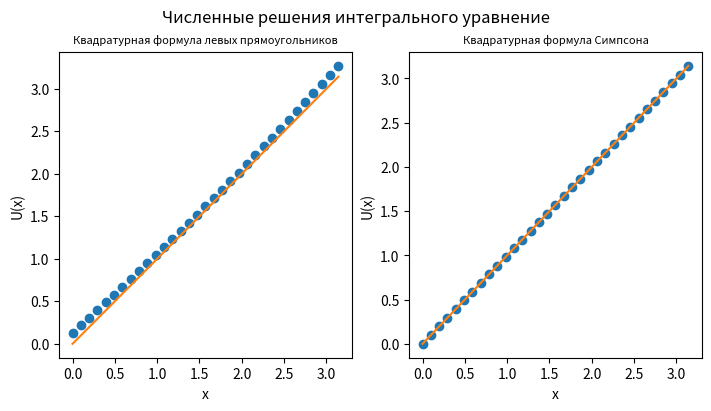

This figure's Python source:
from math import *
import matplotlib.pyplot as plt
import sys


def kernel(x, s):
    return s + sin(x)


def test(x):
    return [*map(lambda x: x, x)]


def f(x):
    return [*map(lambda x: x + pi ** 2 * (1 / 2 * sin(x) + 1 / 3 * pi), x)]


def solve(matrix, fn):
    n = len(fn) - 1
    for i in range(n):
        lead, lead_index = abs(matrix[i][i]), i
        for j in range(i + 1, n + 1):
            if abs(matrix[j][i]) > lead:
                lead, lead_index = abs(matrix[i][j]), j
        matrix[i], matrix[lead_index] = matrix[lead_index], matrix[i]
        for j in range(i + 1, n + 1):
            if abs(matrix[j][i]) > sys.float_info.epsilon:
                fn[j] = -fn[j] * matrix[i][i] / matrix[j][i] + fn[i]
                for m in range(n, i-1, -1):
                    matrix[j][m] = -matrix[j][m] * matrix[i][i] / matrix[j][i] + matrix[i][m]
    for i in range(n, -1, -1):
        for j in range(i + 1, n + 1):
            fn[i] -= fn[j] * matrix[i][j]
        fn[i] /= matrix[i][i]
    return fn


def left_rectangle(xn, kernel, h):
    n = len(xn) - 1
    matrix = [[1.0 if i == j else 0.0 for i in range(n+1)] for j in range(n+1)]
    for i in range(n+1):
        for j in range(n):
            matrix[i][j] += h*kernel(xn[i], xn[j])
    return matrix


def simpson(xn, kernel, h):
    n = len(xn)-1
    matrix = [[1.0 if i == j else 0.0 for i in range(n + 1)] for j in range(n + 1)]
    for i in range(n + 1):
        for j in range(1, n, 2):
            matrix[i][j - 1] += kernel(xn[i], xn[j - 1]) * 2 * h / 6
            matrix[i][j] += kernel(xn[i], xn[j]) * 8 * h / 6
            matrix[i][j + 1] += kernel(xn[i], xn[j + 1]) * 2 * h / 6
    return matrix


def show_plots(x, u_lrq, u_simpson, u):
    xu = [x[0] + j * (x[-1] - x[0]) / 10000 for j in range(10001)]
    fig, axs = plt.subplots(1, 2, figsize=(7, 4), constrained_layout=True)
    fig.suptitle('Численные решения интегрального уравнение', fontsize=12)
    axs[0].plot(x, u_lrq, 'o', xu, u(xu), '-')
    axs[0].set_title('Квадратурная формула левых прямоугольников', fontsize=8)
    axs[0].set_xlabel('x')
    axs[0].set_ylabel('U(x)')
    axs[1].plot(x, u_simpson, 'o', xu, u(xu), '-')
    axs[1].set_xlabel('x')
    axs[1].set_ylabel('U(x)')
    axs[1].set_title('Квадратурная формула Симпсона', fontsize=8)
    n = len(x) - 1
    fig.savefig(f'integration{n}.png', dpi=800)
    plt.show()


def main():
    a, b, n = 0, pi, 32
    h = (b-a)/n
    print(h)
    xn = [a + i*h for i in range(n+1)]
    U_left_rectangle = solve(left_rectangle(xn, kernel, h), f(xn))
    U_simpson = solve(simpson(xn, kernel, h), f(xn))
    print(U_left_rectangle)
    show_plots(xn, U_left_rectangle, U_simpson, test)


if __name__ == '__main__':
    main()

